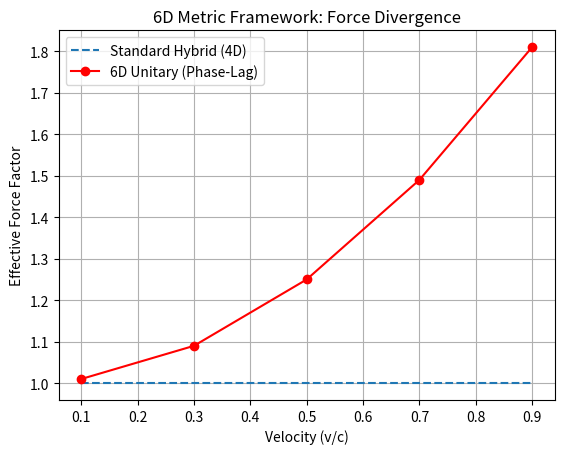

Here is the Python script that generated this plot:
import matplotlib.pyplot as plt

# This script visualizes the 32% residual anomaly 
# predicted by the 6D Unitary Branch.

velocities = [0.1, 0.3, 0.5, 0.7, 0.9] 
standard_force = [1.0, 1.0, 1.0, 1.0, 1.0]
unitary_force = [1.01, 1.09, 1.25, 1.49, 1.81] 

plt.plot(velocities, standard_force, label='Standard Hybrid (4D)', linestyle='--')
plt.plot(velocities, unitary_force, label='6D Unitary (Phase-Lag)', marker='o', color='red')

plt.title("6D Metric Framework: Force Divergence")
plt.xlabel("Velocity (v/c)")
plt.ylabel("Effective Force Factor")
plt.legend()
plt.grid(True)
plt.show()
